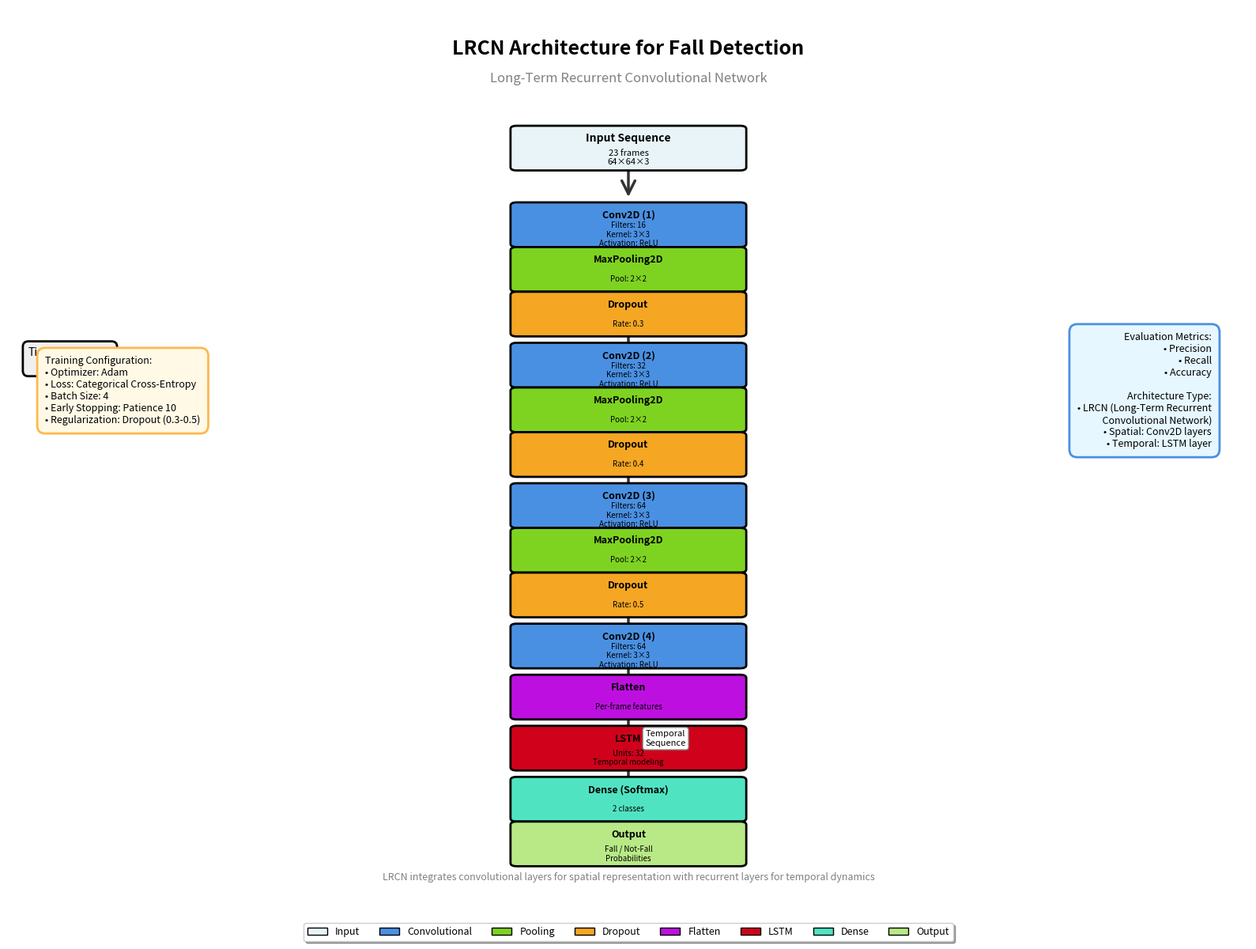

This chart was generated by the following Python code: (Note: this script raises an exception after producing the figure.)
"""
LRCN Architecture Diagram Generator
Generates a detailed architecture diagram for the Long-Term Recurrent Convolutional Network
used for fall detection based on the research paper description.
"""

import matplotlib.pyplot as plt
import matplotlib.patches as mpatches
from matplotlib.patches import FancyBboxPatch, FancyArrowPatch, Rectangle
import numpy as np

# Set up the figure
fig, ax = plt.subplots(1, 1, figsize=(16, 12))
ax.set_xlim(0, 10)
ax.set_ylim(0, 14)
ax.axis('off')

# Color scheme
color_input = '#E8F4F8'
color_conv = '#4A90E2'
color_pool = '#7ED321'
color_dropout = '#F5A623'
color_flatten = '#BD10E0'
color_lstm = '#D0021B'
color_dense = '#50E3C2'
color_output = '#B8E986'

# Helper function to draw a layer box
def draw_layer(ax, x, y, width, height, color, label, details='', fontsize=10):
    """Draw a layer box with label and details"""
    box = FancyBboxPatch((x, y), width, height, 
                          boxstyle="round,pad=0.05", 
                          edgecolor='black', 
                          facecolor=color, 
                          linewidth=2,
                          zorder=2)
    ax.add_patch(box)
    
    # Add label
    ax.text(x + width/2, y + height/2 + 0.15, label, 
            ha='center', va='center', fontsize=fontsize, 
            fontweight='bold', zorder=3)
    
    # Add details
    if details:
        ax.text(x + width/2, y + height/2 - 0.15, details, 
                ha='center', va='center', fontsize=fontsize-2, 
                style='italic', zorder=3)

# Helper function to draw arrows
def draw_arrow(ax, x1, y1, x2, y2, label=''):
    """Draw an arrow between layers"""
    arrow = FancyArrowPatch((x1, y1), (x2, y2),
                           arrowstyle='->', 
                           mutation_scale=30, 
                           linewidth=2.5,
                           color='#333333',
                           zorder=1)
    ax.add_patch(arrow)
    
    if label:
        mid_x, mid_y = (x1 + x2) / 2, (y1 + y2) / 2
        ax.text(mid_x + 0.3, mid_y, label, 
                ha='center', va='center', 
                fontsize=8, 
                bbox=dict(boxstyle='round,pad=0.3', facecolor='white', edgecolor='gray'),
                zorder=3)

# Title
ax.text(5, 13.5, 'LRCN Architecture for Fall Detection', 
        ha='center', va='top', fontsize=18, fontweight='bold')
ax.text(5, 13, 'Long-Term Recurrent Convolutional Network', 
        ha='center', va='top', fontsize=12, style='italic', color='gray')

# Layer positions
y_start = 11.5
layer_height = 0.6
layer_width = 1.8
x_center = 5

# Input Layer
draw_layer(ax, x_center - layer_width/2, y_start, layer_width, layer_height, 
           color_input, 'Input Sequence', '23 frames\n64×64×3', fontsize=10)
y_current = y_start

# Arrow down
draw_arrow(ax, x_center, y_current, x_center, y_current - 0.5)
y_current -= 0.5

# TimeDistributed wrapper label
ax.text(0.5, y_current - 2.5, 'TimeDistributed\nWrapper', 
        ha='center', va='center', fontsize=10, 
        bbox=dict(boxstyle='round,pad=0.5', facecolor='#F0F0F0', edgecolor='black', linewidth=2),
        rotation=0)

# Block 1: Conv2D + MaxPool + Dropout
y_current -= 0.7
draw_layer(ax, x_center - layer_width/2, y_current, layer_width, layer_height, 
           color_conv, 'Conv2D (1)', 'Filters: 16\nKernel: 3×3\nActivation: ReLU', fontsize=9)

y_current -= 0.7
draw_arrow(ax, x_center, y_current + 0.7, x_center, y_current + 0.1)
draw_layer(ax, x_center - layer_width/2, y_current, layer_width, layer_height, 
           color_pool, 'MaxPooling2D', 'Pool: 2×2', fontsize=9)

y_current -= 0.7
draw_arrow(ax, x_center, y_current + 0.7, x_center, y_current + 0.1)
draw_layer(ax, x_center - layer_width/2, y_current, layer_width, layer_height, 
           color_dropout, 'Dropout', 'Rate: 0.3', fontsize=9)

# Block 2: Conv2D + MaxPool + Dropout
y_current -= 0.8
draw_arrow(ax, x_center, y_current + 0.8, x_center, y_current + 0.1)
draw_layer(ax, x_center - layer_width/2, y_current, layer_width, layer_height, 
           color_conv, 'Conv2D (2)', 'Filters: 32\nKernel: 3×3\nActivation: ReLU', fontsize=9)

y_current -= 0.7
draw_arrow(ax, x_center, y_current + 0.7, x_center, y_current + 0.1)
draw_layer(ax, x_center - layer_width/2, y_current, layer_width, layer_height, 
           color_pool, 'MaxPooling2D', 'Pool: 2×2', fontsize=9)

y_current -= 0.7
draw_arrow(ax, x_center, y_current + 0.7, x_center, y_current + 0.1)
draw_layer(ax, x_center - layer_width/2, y_current, layer_width, layer_height, 
           color_dropout, 'Dropout', 'Rate: 0.4', fontsize=9)

# Block 3: Conv2D + MaxPool + Dropout
y_current -= 0.8
draw_arrow(ax, x_center, y_current + 0.8, x_center, y_current + 0.1)
draw_layer(ax, x_center - layer_width/2, y_current, layer_width, layer_height, 
           color_conv, 'Conv2D (3)', 'Filters: 64\nKernel: 3×3\nActivation: ReLU', fontsize=9)

y_current -= 0.7
draw_arrow(ax, x_center, y_current + 0.7, x_center, y_current + 0.1)
draw_layer(ax, x_center - layer_width/2, y_current, layer_width, layer_height, 
           color_pool, 'MaxPooling2D', 'Pool: 2×2', fontsize=9)

y_current -= 0.7
draw_arrow(ax, x_center, y_current + 0.7, x_center, y_current + 0.1)
draw_layer(ax, x_center - layer_width/2, y_current, layer_width, layer_height, 
           color_dropout, 'Dropout', 'Rate: 0.5', fontsize=9)

# Block 4: Conv2D (consolidation)
y_current -= 0.8
draw_arrow(ax, x_center, y_current + 0.8, x_center, y_current + 0.1)
draw_layer(ax, x_center - layer_width/2, y_current, layer_width, layer_height, 
           color_conv, 'Conv2D (4)', 'Filters: 64\nKernel: 3×3\nActivation: ReLU', fontsize=9)

# Flatten Layer
y_current -= 0.8
draw_arrow(ax, x_center, y_current + 0.8, x_center, y_current + 0.1)
draw_layer(ax, x_center - layer_width/2, y_current, layer_width, layer_height, 
           color_flatten, 'Flatten', 'Per-frame features', fontsize=9)

# LSTM Layer
y_current -= 0.8
draw_arrow(ax, x_center, y_current + 0.8, x_center, y_current + 0.1, 'Temporal\nSequence')
draw_layer(ax, x_center - layer_width/2, y_current, layer_width, layer_height, 
           color_lstm, 'LSTM', 'Units: 32\nTemporal modeling', fontsize=9)

# Dense Layer (Softmax)
y_current -= 0.8
draw_arrow(ax, x_center, y_current + 0.8, x_center, y_current + 0.1)
draw_layer(ax, x_center - layer_width/2, y_current, layer_width, layer_height, 
           color_dense, 'Dense (Softmax)', '2 classes', fontsize=9)

# Output Layer
y_current -= 0.7
draw_arrow(ax, x_center, y_current + 0.7, x_center, y_current + 0.1)
draw_layer(ax, x_center - layer_width/2, y_current, layer_width, layer_height, 
           color_output, 'Output', 'Fall / Not-Fall\nProbabilities', fontsize=9)

# Add information boxes on the sides
# Left side - Training Configuration
info_box_left = """Training Configuration:
• Optimizer: Adam
• Loss: Categorical Cross-Entropy
• Batch Size: 4
• Early Stopping: Patience 10
• Regularization: Dropout (0.3-0.5)"""

ax.text(0.3, 8, info_box_left, 
        ha='left', va='center', fontsize=9,
        bbox=dict(boxstyle='round,pad=0.8', facecolor='#FFF9E6', 
                  edgecolor='#FFB84D', linewidth=2))

# Right side - Evaluation Metrics
info_box_right = """Evaluation Metrics:
• Precision
• Recall
• Accuracy

Architecture Type:
• LRCN (Long-Term Recurrent
  Convolutional Network)
• Spatial: Conv2D layers
• Temporal: LSTM layer"""

ax.text(9.7, 8, info_box_right, 
        ha='right', va='center', fontsize=9,
        bbox=dict(boxstyle='round,pad=0.8', facecolor='#E6F7FF', 
                  edgecolor='#4A90E2', linewidth=2))

# Add legend
legend_elements = [
    mpatches.Patch(facecolor=color_input, edgecolor='black', label='Input'),
    mpatches.Patch(facecolor=color_conv, edgecolor='black', label='Convolutional'),
    mpatches.Patch(facecolor=color_pool, edgecolor='black', label='Pooling'),
    mpatches.Patch(facecolor=color_dropout, edgecolor='black', label='Dropout'),
    mpatches.Patch(facecolor=color_flatten, edgecolor='black', label='Flatten'),
    mpatches.Patch(facecolor=color_lstm, edgecolor='black', label='LSTM'),
    mpatches.Patch(facecolor=color_dense, edgecolor='black', label='Dense'),
    mpatches.Patch(facecolor=color_output, edgecolor='black', label='Output')
]

ax.legend(handles=legend_elements, loc='lower center', 
          bbox_to_anchor=(0.5, -0.05), ncol=8, fontsize=9,
          frameon=True, fancybox=True, shadow=True)

# Add footer
ax.text(5, 0.3, 'LRCN integrates convolutional layers for spatial representation with recurrent layers for temporal dynamics', 
        ha='center', va='bottom', fontsize=9, style='italic', color='gray')

# Adjust layout and save
plt.tight_layout()
plt.savefig('/vercel/sandbox/LRCN_Architecture_Diagram.png', dpi=300, bbox_inches='tight', 
            facecolor='white', edgecolor='none')
print("✓ Architecture diagram saved as: LRCN_Architecture_Diagram.png")
print("✓ Resolution: 300 DPI")
print("✓ Format: PNG")

# Also save as PDF for publication quality
plt.savefig('/vercel/sandbox/LRCN_Architecture_Diagram.pdf', bbox_inches='tight', 
            facecolor='white', edgecolor='none')
print("✓ PDF version saved as: LRCN_Architecture_Diagram.pdf")

plt.show()
